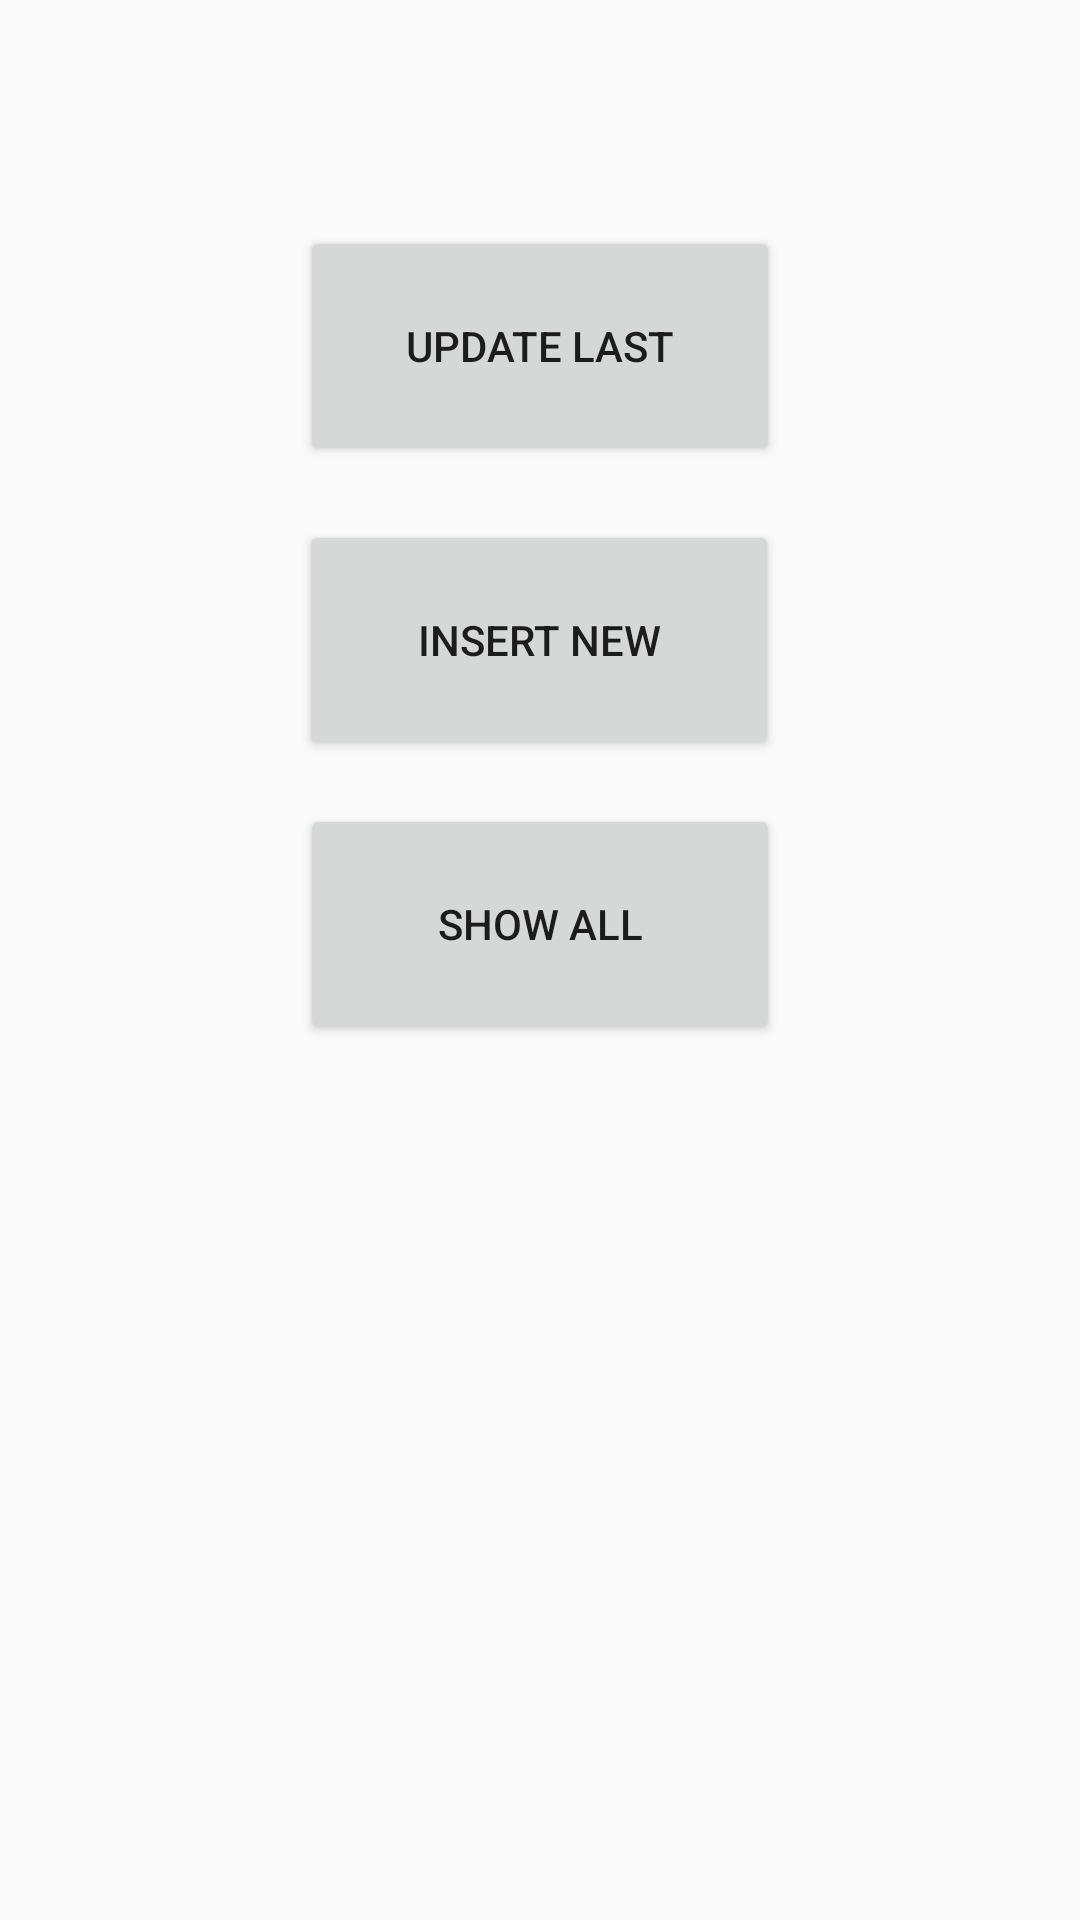

Write the Android layout XML for this screen, with the resource values it uses.
<!-- AndroidManifest.xml: application theme AppTheme -->
<!-- res/layout/activity_main.xml -->
<?xml version="1.0" encoding="utf-8"?>
<android.support.constraint.ConstraintLayout xmlns:android="http://schemas.android.com/apk/res/android"
    xmlns:app="http://schemas.android.com/apk/res-auto"
    xmlns:tools="http://schemas.android.com/tools"
    android:layout_width="match_parent"
    android:layout_height="match_parent"
    tools:context=".MainActivity">

    <Button
        android:id="@+id/btnShowAll"
        android:layout_width="160dp"
        android:layout_height="80dp"
        android:layout_marginStart="8dp"
        android:layout_marginTop="8dp"
        android:layout_marginEnd="8dp"
        android:layout_marginBottom="8dp"
        android:text="Show all"
        app:layout_constraintBottom_toBottomOf="parent"
        app:layout_constraintEnd_toEndOf="parent"
        app:layout_constraintStart_toStartOf="parent"
        app:layout_constraintTop_toTopOf="parent"
        app:layout_constraintVertical_bias="0.478" />

    <Button
        android:id="@+id/btnAddNew"
        android:layout_width="160dp"
        android:layout_height="80dp"
        android:layout_marginStart="8dp"
        android:layout_marginTop="8dp"
        android:layout_marginEnd="8dp"
        android:layout_marginBottom="8dp"
        android:text="Insert new"
        app:layout_constraintBottom_toBottomOf="parent"
        app:layout_constraintEnd_toEndOf="parent"
        app:layout_constraintHorizontal_bias="0.498"
        app:layout_constraintStart_toStartOf="parent"
        app:layout_constraintTop_toTopOf="parent"
        app:layout_constraintVertical_bias="0.304" />

    <Button
        android:id="@+id/btnShowLast"
        android:layout_width="160dp"
        android:layout_height="80dp"
        android:layout_marginStart="8dp"
        android:layout_marginTop="8dp"
        android:layout_marginEnd="8dp"
        android:layout_marginBottom="8dp"
        android:text="Update last"
        app:layout_constraintBottom_toBottomOf="parent"
        app:layout_constraintEnd_toEndOf="parent"
        app:layout_constraintStart_toStartOf="parent"
        app:layout_constraintTop_toTopOf="parent"
        app:layout_constraintVertical_bias="0.124" />
</android.support.constraint.ConstraintLayout>
<!-- resources referenced by this layout -->
<resources>
  <style name="AppTheme" parent="Theme.AppCompat.Light.NoActionBar">
          <item name="colorAccent">@color/colorAccent</item>
      </style>
  <!-- not gathered from this repository: default colours our renderer supplied (Android Studio template values) -->
  <color name="colorAccent">#FF03DAC5</color>
</resources>
